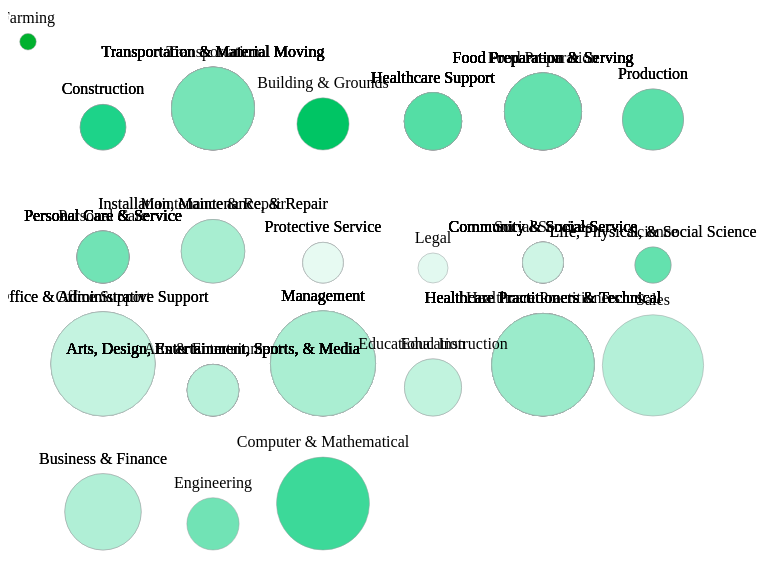
D3 v7 page, settled after 480 driven frames (8 s of simulated time); the page loaded 1 data file(s).



// set the dimensions and margins of the graph
var margin = {top: 20, right: 20, bottom: 30, left: 20},
    width = 900 - margin.left - margin.right,
    height = 800 - margin.top - margin.bottom;

// parse the date / time;

// set the ranges
var x = d3.scaleLinear().range([0, width]);
var xLineup = d3.scaleLinear().range([100, width]);
var yLineup = d3.scaleLinear().range([height, 100]);
var xfb = d3.scaleLinear().range([0, width]);
var y = d3.scaleLinear().range([height, 0]);
var formatPercent = d3.format(",.1%");

// define the line

// append the svg obgect to the body of the page
// appends a 'group' element to 'svg'
// moves the 'group' element to the top left margin
var svg = d3.select("#table-location").append("svg")
    .attr("width", width + margin.left + margin.right)
    .attr("height", height + margin.top + margin.bottom)
  .append("g")
    .attr("transform",
          "translate(" + margin.left + "," + margin.top + ")");

var color = d3.scaleLinear()
  .domain([.06,.3])
  .range(["#ffffff","#05ce7c"]);



// Get the data
d3.csv("visualOccupations_updated.csv").then(function(data) {

  // format the data
  data.forEach(function(d) {
      d.shortGrowth5 = +d.PercentGrowth2019_2021;
      d.shortGrowth3 =+d.GrowthRate_2019_20_3Code;
      d.shortGrowth2 =+d.GrowthRate_2019_20_2Code;
      d.longGrowth5 = +d.Projection2020_30_5Code;
      d.longGrowth3 = +d.Projection2020_30_3Code;
      d.longGrowth2 = +d.Projection2020_30_2Code;
      d.foreignB5 = +d.share_fb_5digit;
      d.foreignB3 = +d.share_fb_3digit;
      d.foreignB2 = +d.share_fb_2digit;
      d.jp2021_2cd = +d.JobPostings_2021_2Code;
      d.jp2021_3cd = +d.JobPostings_2021_3Code;
      d.jp2021_5cd = +d.JobPostings_2021;
      d.titleOcc = d.Occupation_x;
      d.titleFam = d.occFamilyTitle;
      d.title_2Code = d.Title_2Code;
      d.fbShare_2codeAll = d.FB_Share_ALL_2Code;
      d.growth_all2Code = d.PercentGrowth_2019_21_2code;
      d.allJobPosts2021 = d.JobPostings_2021_2codeSum;
      d.rankBegin = d.rank_allJobs;
      d.rankNext = d.rank_allGrowth;
      d.project2Code = d.Projection2020_30_2Code;
      d.x_allJobs = d.x_allJobs;
      d.y_allJobs = d.y_allJobs;
      d.x_allGrowth = d.x_allGrowth;
      d.y_allGrowth = d.y_allGrowth;
      d.name2code = d.Name_2code;
  });

// var minValue = d3.min(data, function(d) { return d.longGrowth5; })
// var maxValue = d3.max(data, function(d) { return d.longGrowth5; })

var minValue = d3.min(data, function(d) { return d.Projection2020_30_2Code; })-.04
var maxValue = d3.max(data, function(d) { return +d.Projection2020_30_2Code; })+.04
console.log(minValue)
var radiusScale = d3.scaleSqrt()
  .domain([1000, d3.max(data, function(d) { return d.allJobPosts2021; })])
  .range([3, 40])

xLineup.domain([1,22]);
yLineup.domain([22,1]);
x.domain([0, d3.max([0,1.3])]);

console.log(minValue,maxValue)
y.domain([+minValue, +maxValue])

;
radiusScale = d3.scaleSqrt()
  .domain([0, d3.max(data, function(d) { return d.jp2021_5cd; })])
  .range([3, 20])


// svg.selectAll("dot")
//     .data(data)
//   .enter().append("circle")
//     .attr("class","dots")
//     .attr("stroke", "#090909")
//     .attr("r", function(d){return radiusScale(d.allJobPosts2021);})
//     .attr("cx", function(d) { return x(d.growth_all2Code); })
//     .attr("fill", function(d){return color(d.fbShare_2codeAll);})
//     .attr("cy", function(d) { return y(d.project2Code); })
//
//   //   .on('mouseover', d => {
//   //
//   // });
//
// // Add the X Axis
// svg.append("g")
// .attr("transform", "translate(0," + height + ")")
//   .call(d3.axisBottom(x))
//
// // Add the Y Axis
// svg.append("g")
//     .call(d3.axisLeft(y));
//
// svg.append("text")
//    .attr("class","x-axisTitle text")
//    .attr("x",width/2)
//    .attr('y',height*.739+30)
//    .attr('text-anchor',"middle")
//    .text("Growth Rate 2019-2021")
//
// svg.append("text")
//  .attr("class","y-axisTitle text")
//  .attr("x",5)
//  .attr('y',width/2)
//  .attr('text-anchor',"middle")
//  .attr("transform", "translate(" + -500 + "," + height*.74 + ") rotate(270)")
//  .text("Projected Growth Rate 2020-2030 (BLS) ")
//


svg.selectAll("dot")
    .data(data)
  .enter().append("circle")
    .attr("class","dots")
    .attr("stroke", "#9B9EA0")
    .attr("stroke-width", ".5px")
    .attr("r", function(d){console.log(radiusScale(d.allJobPosts2021));return radiusScale(d.allJobPosts2021);})
    .attr("cx", function(d) { return d.x_allGrowth})
    .attr("fill", function(d){return color(d.fbShare_2codeAll);})
    .attr("cy", function(d) { return (d.y_allGrowth-(radiusScale(d.allJobPosts2021))+25) })

    svg.selectAll(".circleTitle")
       .data(data)
       .enter()
       .append("text")
       .attr("class","circleTitle")
       .attr("x",function(d) { return d.x_allGrowth })
       .attr('y',function(d) { return (d.y_allGrowth-(2*(radiusScale(d.allJobPosts2021)))+15)})
       .attr('text-anchor',"middle")
       .text(function(d) { return d.name2code })
  //   .on('mouseover', function(event,d) {
  //   div
  //     .transition()
  //     .duration(200)
  //     .style('opacity', 0.9);
  //   div
  //     .html(d.titleOcc + '<br/>' + formatPercent(d.foreignB5)+ ' Foreign Born')
  //     .style("left", (event.pageX - 50) + "px")
  //     .style("top", (event.pageY - 68) + "px");
  // })
  // .on('mouseout', () => {
  //   div
  //     .transition()
  //     .duration(500)
  //     .style('opacity', 0);
  // });




function scatter() {

  // Scale the range of the data
  // x.domain([d3.min(data, .5, d3.max(data, function(d) { return d.shortGrowth; }))]);
  x.domain([0, d3.max([0,4])]);
  // xfb.domain([0, d3.max(data, function(d) { return d.ratio_FB; })]);
  xfb.domain([0,.5]);
  y.domain([minValue, maxValue]);
  radiusScale = d3.scaleSqrt()
    .domain([0, d3.max(data, function(d) { return d.jp2021_5cd; })])
    .range([3, 20])

    var div = d3.select("body").append("div")
        .attr("class", "tooltip")
        .style("opacity", 0);

  // Add the valueline path.
  // svg.append("path")
  //     .data([data])
  //     .attr("class", "line")
  //     .attr("d", valueline);

  // Add the scatterplot
  svg.selectAll("dot")
      .data(data)
    .enter().append("circle")
      .attr("class","dots")
      .attr("opacity",.75)
      .attr("stroke", "#090909")
      .attr("r", function(d){return radiusScale(d.jp2021_5cd);})
      .attr("cx", function(d) { return x(d.shortGrowth5); })
      .attr("fill", function(d){return color(d.foreignB5);})
      .attr("cy", function(d) { return y(d.longGrowth5); })
      .on('mouseover', function(event,d) {
      div
        .transition()
        .duration(200)
        .style('opacity', 0.9);
      div
        .html(d.titleOcc + '<br/>' + formatPercent(d.foreignB5)+ ' Foreign Born')
        .style("left", (event.pageX - 50) + "px")
        .style("top", (event.pageY - 68) + "px");
    })
    .on('mouseout', () => {
      div
        .transition()
        .duration(500)
        .style('opacity', 0);
    });
    //   .on('mouseover', d => {
    //
    // });

  // Add the X Axis
  svg.append("g")
      .attr("transform", "translate(0," + height*.739 + ")")
      .call(d3.axisBottom(x));

  // Add the Y Axis
  svg.append("g")
      .call(d3.axisLeft(y));

  svg.append("text")
     .attr("class","x-axisTitle text")
     .attr("x",width/2)
     .attr('y',height*.739+30)
     .attr('text-anchor',"middle")
     .text("Growth Rate 2019-2021")

  svg.append("text")
   .attr("class","y-axisTitle text")
   .attr("x",5)
   .attr('y',width/2)
   .attr('text-anchor',"middle")
   .attr("transform", "translate(" + -500 + "," + height*.74 + ") rotate(270)")
   .text("Projected Growth Rate 2020-2030 (BLS) ")

   svg.append("text")
    .attr("class","titleText")
    .attr("id","percent")
    .attr("x",width*.75)
    .attr('y',100)
    .attr('text-anchor',"middle")
    .text("18.0%")

    svg.append("text")
     .attr("class","text")
     .attr("id","fb")
     .attr("x",width*.75)
     .attr('y',120)
     .attr('text-anchor',"middle")
     .text("Foreign Born")

   }


function threeCode () {

  svg.select("#percent")
     .attr("visibility", "hidden")

     svg.select("#fb")
        .attr("visibility", "hidden")

    svg.selectAll(".dots")
       // .data(data)
       // .enter()
       .transition()
       .duration(500)
       .attr("visibility", "visibile")
       .attr("r", function(d){ return radiusScale(d.jp2021_3cd);})
       .attr("cx", function(d) { return x(d.shortGrowth3); })
       .attr("fill", function(d){return color(d.foreignB3);})
       .attr("cy", function(d) { return y(d.longGrowth3); })

    svg.selectAll(".dots")
       .on('mouseover', function(event,d) {
       div
         .transition()
         .duration(200)
         .style('opacity', 0.9);
       div
         .html(d.titleFam + '<br/>' + formatPercent(d.foreignB3)+ ' Foreign Born')
         .style("left", (event.pageX - 50) + "px")
         .style("top", (event.pageY - 68) + "px");
     })
     .on('mouseout', () => {
       div
         .transition()
         .duration(500)
         .style('opacity', 0);
     });
}

function fiveCode () {

  svg.select("#percent")
     .attr("visibility", "visibible")
     .text("18.0%")

     svg.select("#fb")
        .attr("visibility", "visibible")



    svg.selectAll(".dots")
       // .data(data)
       // .enter()
       .transition()
       .duration(500)
       .attr("visibility", "visibile")
       .attr("r", function(d){ return radiusScale(d.jp2021_5cd);})
       .attr("cx", function(d) { return x(d.shortGrowth5); })
       .attr("fill", function(d){return color(d.foreignB5);})
       .attr("cy", function(d) { return y(d.longGrowth5); });

       svg.selectAll(".dots")
          .on('mouseover', function(event,d) {
          div
            .transition()
            .duration(200)
            .style('opacity', 0.9);
          div
            .html(d.titleOcc + '<br/>' + formatPercent(d.foreignB5)+ ' Foreign Born')
            .style("left", (event.pageX - 50) + "px")
            .style("top", (event.pageY - 68) + "px");
        })
        .on('mouseout', () => {
          div
            .transition()
            .duration(500)
            .style('opacity', 0);
        });
}


function tenPercent () {

  svg.select("#percent")
     .attr("visibility", "visibible")
     .text("18.9%")

     svg.select("#fb")
        .attr("visibility", "visibible")

    svg.selectAll(".dots")
       .transition()
       .duration(500)
       .attr("r", function(d){ return radiusScale(d.jp2021_5cd);})
       .attr("cx", function(d) { return x(d.shortGrowth5); })
       .attr("fill", function(d){return color(d.foreignB5);})
       .attr("cy", function(d) { return y(d.longGrowth5); })
       .attr("visibility", function(d) {if (d.longGrowth5 <=.095){return "hidden"} else {return "visibile"}})

       svg.selectAll(".dots")
          .on('mouseover', function(event,d) {
          div
            .transition()
            .duration(200)
            .style('opacity', 0.9);
          div
            .html(d.titleOcc + '<br/>' + formatPercent(d.foreignB5)+ ' Foreign Born')
            .style("left", (event.pageX - 50) + "px")
            .style("top", (event.pageY - 68) + "px");
        })
        .on('mouseout', () => {
          div
            .transition()
            .duration(500)
            .style('opacity', 0);
        });


}

function tenPercent3Code () {

  svg.select("#percent")
     .attr("visibility", "hidden")

     svg.select("#fb")
        .attr("visibility", "hidden")

    svg.selectAll(".dots")
       .transition()
       .duration(500)
       .attr("r", function(d){ return radiusScale(d.jp2021_3cd);})
       .attr("cx", function(d) { return x(d.shortGrowth3); })
       .attr("fill", function(d){return color(d.foreignB3);})
       .attr("cy", function(d) { return y(d.longGrowth3); })
       .attr("visibility", function(d) {if (d.longGrowth3 <=.095){return "hidden"} else {return "visibile"}})

       svg.selectAll(".dots")
          .on('mouseover', function(event,d) {
          div
            .transition()
            .duration(200)
            .style('opacity', 0.9);
          div
            .html(d.titleFam + '<br/>' + formatPercent(d.foreignB3)+ ' Foreign Born')
            .style("left", (event.pageX - 50) + "px")
            .style("top", (event.pageY - 68) + "px");
        })
        .on('mouseout', () => {
          div
            .transition()
            .duration(500)
            .style('opacity', 0);
        });

}

// document.getElementById("OccFamilies").addEventListener("click", function() {
//   threeCode()
//   document.getElementById("textDescription").innerHTML = "These circles represent OCCUPATION FAMILIES of jobs with at least 1,000 jop postings and 50% growth from 2019 to 2021 during the months of May, June, and July.";
//
// });
//
// document.getElementById("10Percent").addEventListener("click", function() {
//   tenPercent()
//   document.getElementById("textDescription").innerHTML = "These circles represent occupations with expected 10 year growth of over 9.5% and those with at least 1,000 jop postings and 50% growth from 2019 to 2021 during the months of May, June, and July.</br><h4>Top Skills - Share Foreign Born</h4></br>Scheduling - 20.0%</br>Team Member - 9.6%</br>Direct Support Professsional - 23.8%</br>Customer Service - 22.4%</br>Front Desk Agent - 13.1%</br>Food Service Managing - 20.3%</br>Human Resources Specialist - 10.7%</br>Nursing Assistant - 20.9%</br>Security Guard - 13.4%</br>Cleaning - 24.6%</br>Waiter/Waitress - 15.6%</br>Marketing Manager - 13.2%</br>Coach - 24.8%</br>Caregiver - 23.8%</br>Housekeeper - 45.5%</br>Delivery Driver - 16.9%</br>Shift Leader - 13.5%</br>Certified Medical Assistant - 14.7%</br>Medical Receptionist - 9.4%</br> Patient Care - 9.6%</br>Busser - 24.8%";
// });
//
// document.getElementById("fiveCode").addEventListener("click", function() {
//   fiveCode()
//   document.getElementById("textDescription").innerHTML ="The circles represent all occupations with at least 1,000 jop postings and 50% growth from 2019 to 2021 during the months of May, June, and July."
// });
//
// document.getElementById("OccFamilies10Percent").addEventListener("click", function() {
//   tenPercent3Code ()
//   document.getElementById("textDescription").innerHTML = "These circles represent OCCUPATION FAMILIES of jobs with expected 10 year growth of over 9.5% and those with at least 1,000 jop postings and 50% growth from 2019 to 2021 during the months of May, June, and July.";
// });


});



### data: visualOccupations_updated.csv, 42362 bytes — head not shown